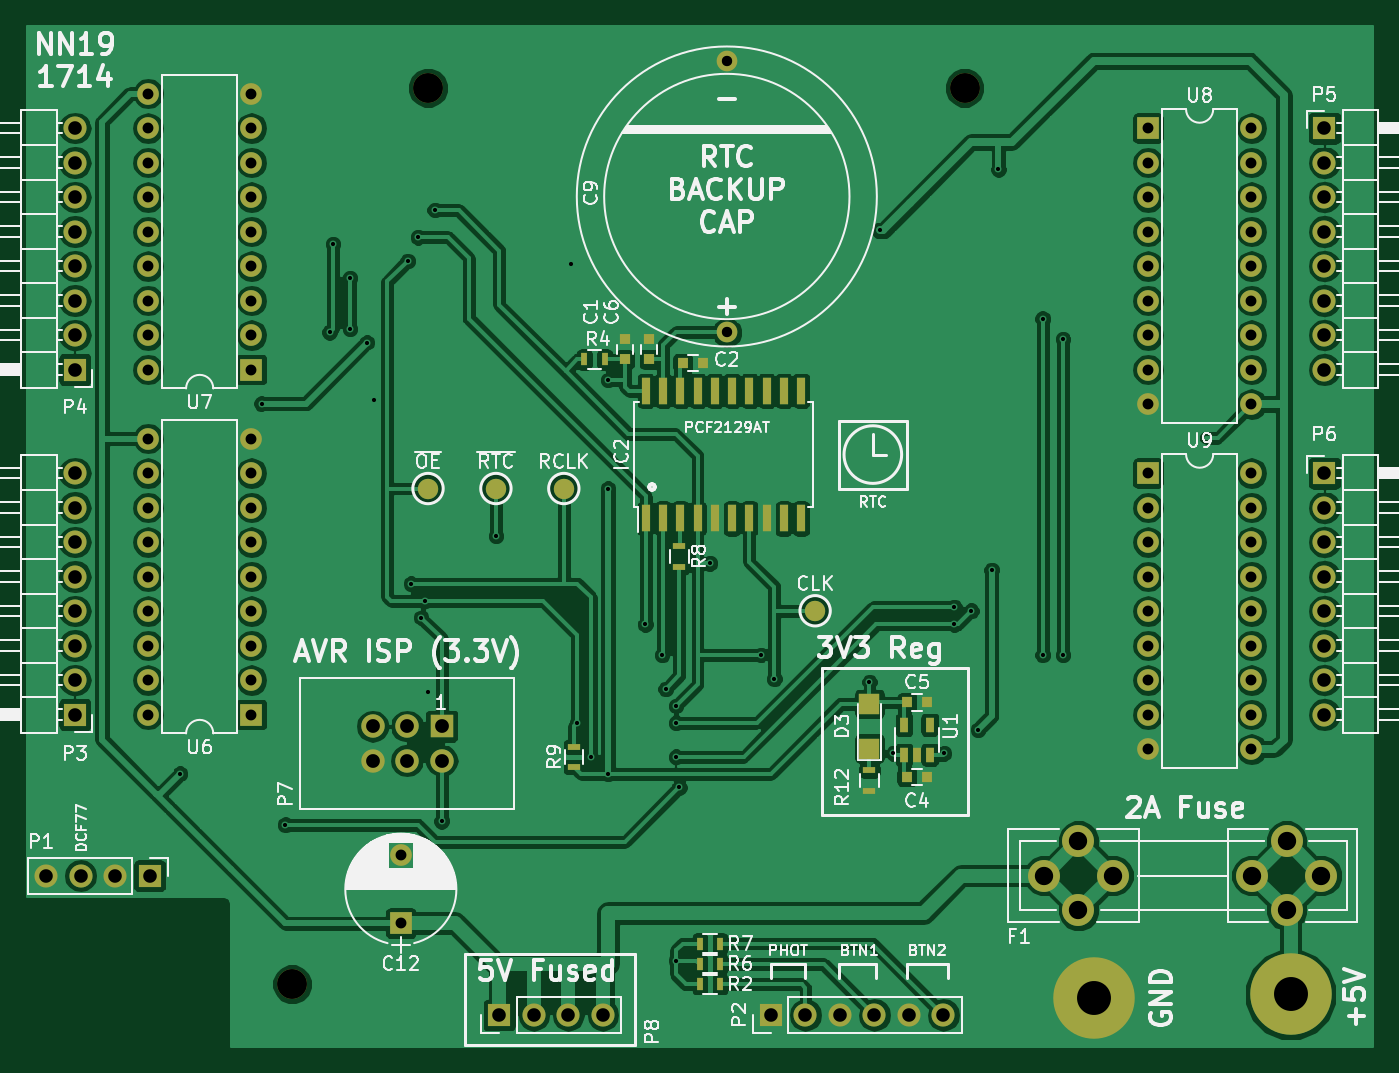
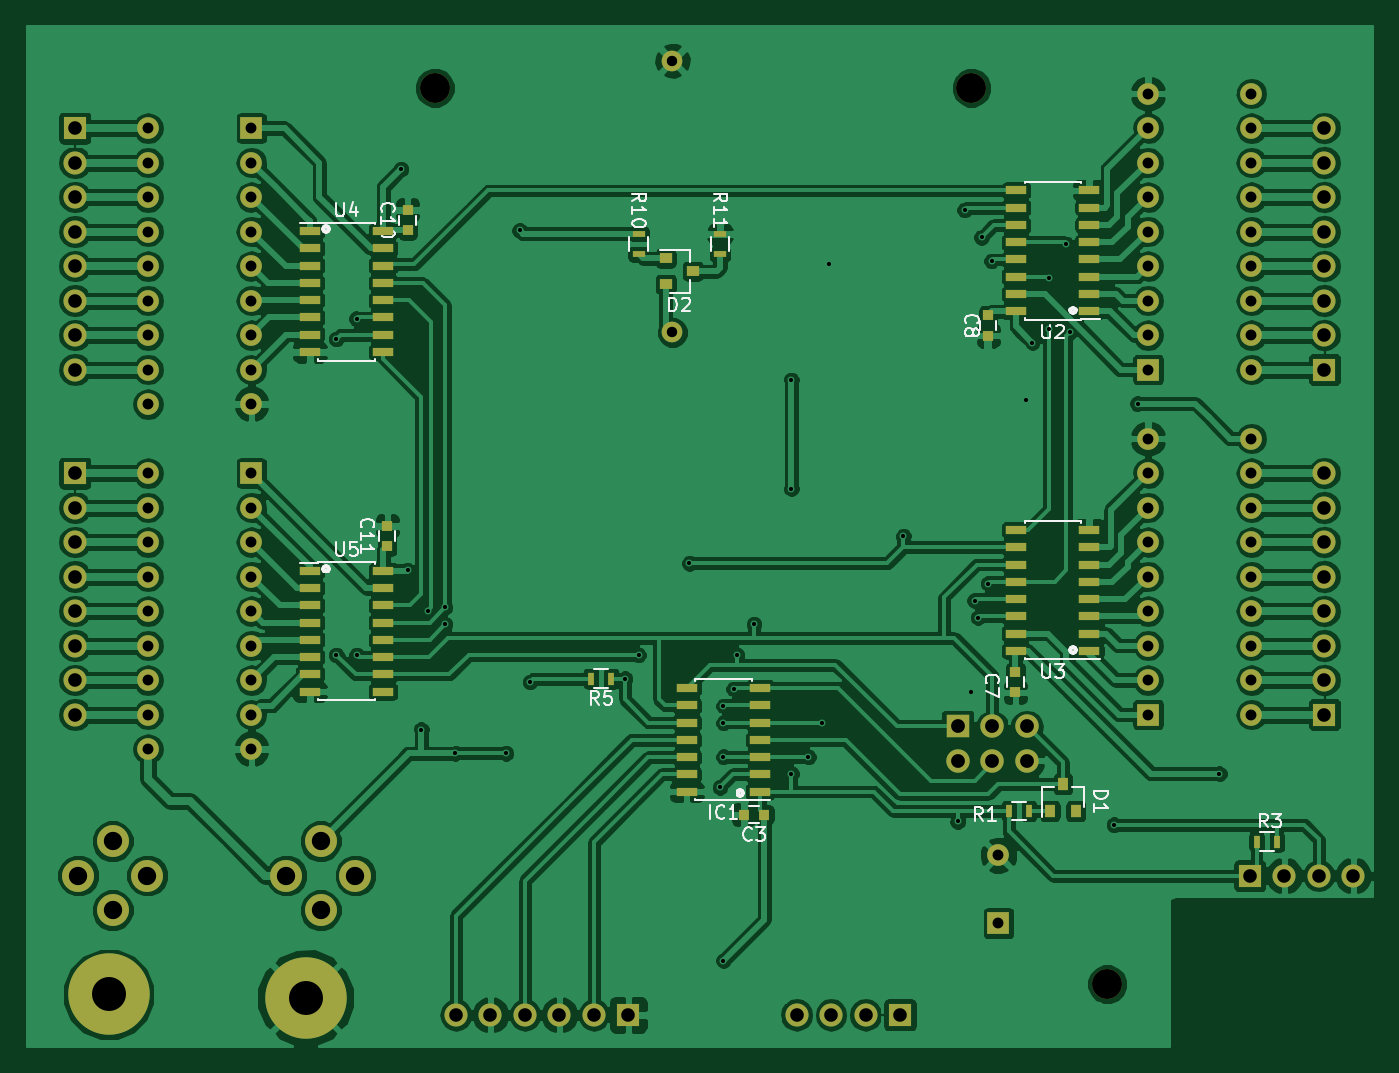
Circuit board: 7 layer files. Board 99.0 x 75.0 mm.
- bottom_copper: BndUhr-B.Cu.gbl (252250 bytes)
- bottom_mask: BndUhr-B.Mask.gbs (7133 bytes)
- bottom_silk: BndUhr-B.SilkS.gbo (23511 bytes)
- top_copper: BndUhr-F.Cu.gtl (212715 bytes)
- top_mask: BndUhr-F.Mask.gts (5922 bytes)
- top_silk: BndUhr-F.SilkS.gto (86455 bytes)
- drill: BndUhr.drl (2858 bytes)

=== bottom_copper: BndUhr-B.Cu.gbl (252250 bytes, source omitted) ===
=== bottom_mask: BndUhr-B.Mask.gbs (7133 bytes, source omitted) ===
=== bottom_silk: BndUhr-B.SilkS.gbo (23511 bytes, source omitted) ===
=== top_copper: BndUhr-F.Cu.gtl (212715 bytes, source omitted) ===
=== top_mask: BndUhr-F.Mask.gts ===
G04 #@! TF.FileFunction,Soldermask,Top*
%FSLAX46Y46*%
G04 Gerber Fmt 4.6, Leading zero omitted, Abs format (unit mm)*
G04 Created by KiCad (PCBNEW 4.0.2-stable) date 05/04/2017 02:23:03*
%MOMM*%
G01*
G04 APERTURE LIST*
%ADD10C,0.100000*%
%ADD11R,0.500000X0.900000*%
%ADD12R,1.600000X1.600000*%
%ADD13O,1.600000X1.600000*%
%ADD14R,0.750000X0.800000*%
%ADD15R,0.800000X0.750000*%
%ADD16R,0.600000X1.950000*%
%ADD17R,1.700000X1.700000*%
%ADD18O,1.700000X1.700000*%
%ADD19R,0.900000X0.500000*%
%ADD20R,0.650000X1.060000*%
%ADD21R,1.727200X1.727200*%
%ADD22O,1.727200X1.727200*%
%ADD23R,1.500000X1.500000*%
%ADD24C,2.350000*%
%ADD25C,1.600000*%
%ADD26C,5.999480*%
%ADD27C,2.200000*%
%ADD28C,1.524000*%
%ADD29C,1.500000*%
G04 APERTURE END LIST*
D10*
D11*
X155500000Y-121000000D03*
X154000000Y-121000000D03*
D12*
X187000000Y-86360000D03*
D13*
X194620000Y-106680000D03*
X187000000Y-88900000D03*
X194620000Y-104140000D03*
X187000000Y-91440000D03*
X194620000Y-101600000D03*
X187000000Y-93980000D03*
X194620000Y-99060000D03*
X187000000Y-96520000D03*
X194620000Y-96520000D03*
X187000000Y-99060000D03*
X194620000Y-93980000D03*
X187000000Y-101600000D03*
X194620000Y-91440000D03*
X187000000Y-104140000D03*
X194620000Y-88900000D03*
X187000000Y-106680000D03*
X194620000Y-86360000D03*
D14*
X148500000Y-78000000D03*
X148500000Y-76500000D03*
D15*
X152750000Y-78250000D03*
X154250000Y-78250000D03*
X169250000Y-108750000D03*
X170750000Y-108750000D03*
X169250000Y-103250000D03*
X170750000Y-103250000D03*
D14*
X150250000Y-76500000D03*
X150250000Y-78000000D03*
D16*
X150035000Y-89700000D03*
X151305000Y-89700000D03*
X152575000Y-89700000D03*
X153845000Y-89700000D03*
X155115000Y-89700000D03*
X156385000Y-89700000D03*
X157655000Y-89700000D03*
X158925000Y-89700000D03*
X160195000Y-89700000D03*
X161465000Y-89700000D03*
X161465000Y-80300000D03*
X160195000Y-80300000D03*
X158925000Y-80300000D03*
X157655000Y-80300000D03*
X156385000Y-80300000D03*
X155115000Y-80300000D03*
X153845000Y-80300000D03*
X152575000Y-80300000D03*
X151305000Y-80300000D03*
X150035000Y-80300000D03*
D17*
X108000000Y-104140000D03*
D18*
X108000000Y-101600000D03*
X108000000Y-99060000D03*
X108000000Y-96520000D03*
X108000000Y-93980000D03*
X108000000Y-91440000D03*
X108000000Y-88900000D03*
X108000000Y-86360000D03*
D17*
X108000000Y-78740000D03*
D18*
X108000000Y-76200000D03*
X108000000Y-73660000D03*
X108000000Y-71120000D03*
X108000000Y-68580000D03*
X108000000Y-66040000D03*
X108000000Y-63500000D03*
X108000000Y-60960000D03*
D17*
X200000000Y-60960000D03*
D18*
X200000000Y-63500000D03*
X200000000Y-66040000D03*
X200000000Y-68580000D03*
X200000000Y-71120000D03*
X200000000Y-73660000D03*
X200000000Y-76200000D03*
X200000000Y-78740000D03*
D17*
X200000000Y-86360000D03*
D18*
X200000000Y-88900000D03*
X200000000Y-91440000D03*
X200000000Y-93980000D03*
X200000000Y-96520000D03*
X200000000Y-99060000D03*
X200000000Y-101600000D03*
X200000000Y-104140000D03*
D11*
X155500000Y-124000000D03*
X154000000Y-124000000D03*
X145500000Y-78000000D03*
X147000000Y-78000000D03*
X155500000Y-122500000D03*
X154000000Y-122500000D03*
D19*
X152500000Y-91750000D03*
X152500000Y-93250000D03*
X144750000Y-108000000D03*
X144750000Y-106500000D03*
D20*
X169050000Y-107100000D03*
X170000000Y-107100000D03*
X170950000Y-107100000D03*
X170950000Y-104900000D03*
X169050000Y-104900000D03*
D12*
X121000000Y-104140000D03*
D13*
X113380000Y-83820000D03*
X121000000Y-101600000D03*
X113380000Y-86360000D03*
X121000000Y-99060000D03*
X113380000Y-88900000D03*
X121000000Y-96520000D03*
X113380000Y-91440000D03*
X121000000Y-93980000D03*
X113380000Y-93980000D03*
X121000000Y-91440000D03*
X113380000Y-96520000D03*
X121000000Y-88900000D03*
X113380000Y-99060000D03*
X121000000Y-86360000D03*
X113380000Y-101600000D03*
X121000000Y-83820000D03*
X113380000Y-104140000D03*
D12*
X121000000Y-78740000D03*
D13*
X113380000Y-58420000D03*
X121000000Y-76200000D03*
X113380000Y-60960000D03*
X121000000Y-73660000D03*
X113380000Y-63500000D03*
X121000000Y-71120000D03*
X113380000Y-66040000D03*
X121000000Y-68580000D03*
X113380000Y-68580000D03*
X121000000Y-66040000D03*
X113380000Y-71120000D03*
X121000000Y-63500000D03*
X113380000Y-73660000D03*
X121000000Y-60960000D03*
X113380000Y-76200000D03*
X121000000Y-58420000D03*
X113380000Y-78740000D03*
D12*
X187000000Y-60960000D03*
D13*
X194620000Y-81280000D03*
X187000000Y-63500000D03*
X194620000Y-78740000D03*
X187000000Y-66040000D03*
X194620000Y-76200000D03*
X187000000Y-68580000D03*
X194620000Y-73660000D03*
X187000000Y-71120000D03*
X194620000Y-71120000D03*
X187000000Y-73660000D03*
X194620000Y-68580000D03*
X187000000Y-76200000D03*
X194620000Y-66040000D03*
X187000000Y-78740000D03*
X194620000Y-63500000D03*
X187000000Y-81280000D03*
X194620000Y-60960000D03*
D17*
X113500000Y-116000000D03*
D18*
X110960000Y-116000000D03*
X108420000Y-116000000D03*
X105880000Y-116000000D03*
D17*
X159250000Y-126250000D03*
D18*
X161790000Y-126250000D03*
X164330000Y-126250000D03*
X166870000Y-126250000D03*
X169410000Y-126250000D03*
X171950000Y-126250000D03*
D21*
X135000000Y-105000000D03*
D22*
X135000000Y-107540000D03*
X132460000Y-105000000D03*
X132460000Y-107540000D03*
X129920000Y-105000000D03*
X129920000Y-107540000D03*
D23*
X166500000Y-103350000D03*
X166500000Y-106650000D03*
D19*
X166500000Y-109750000D03*
X166500000Y-108250000D03*
D24*
X184430000Y-116000000D03*
X179350000Y-116000000D03*
X194670000Y-116000000D03*
X199750000Y-116000000D03*
X181890000Y-118540000D03*
X181890000Y-113460000D03*
X197210000Y-118540000D03*
X197210000Y-113460000D03*
D12*
X132000000Y-119500000D03*
D25*
X132000000Y-114500000D03*
D17*
X139250000Y-126250000D03*
D18*
X141790000Y-126250000D03*
X144330000Y-126250000D03*
X146870000Y-126250000D03*
D26*
X197500000Y-124750000D03*
X183000000Y-125000000D03*
D27*
X134000000Y-58000000D03*
X173500000Y-58000000D03*
X124000000Y-124000000D03*
D28*
X156000000Y-76000000D03*
X156000000Y-56000000D03*
D29*
X139000000Y-87500000D03*
X144000000Y-87500000D03*
X134000000Y-87500000D03*
X162500000Y-96500000D03*
M02*

=== top_silk: BndUhr-F.SilkS.gto (86455 bytes, source omitted) ===
=== drill: BndUhr.drl ===
M48
;DRILL file {KiCad 4.0.2-stable} date 05/04/2017 02:19:29
;FORMAT={-:-/ absolute / metric / decimal}
FMAT,2
METRIC,TZ
T1C0.305
T2C0.762
T3C0.800
T4C1.000
T5C1.016
T6C1.350
T7C2.499
T8C2.200
%
G90
G05
M71
T1
X115.75Y-108.5
X121.75Y-81.25
X123.5Y-112.25
X126.75Y-76.
X127.Y-69.5
X128.25Y-72.
X128.25Y-75.75
X129.5Y-76.75
X130.Y-81.
X132.5Y-70.75
X132.75Y-94.5
X133.25Y-69.
X133.5Y-97.
X133.75Y-95.75
X134.Y-102.5
X134.5Y-67.
X135.Y-112.
X139.Y-91.
X144.5Y-71.
X145.Y-104.75
X146.Y-107.25
X147.25Y-79.5
X147.25Y-87.5
X147.25Y-108.5
X150.Y-97.5
X151.25Y-99.75
X151.5Y-102.25
X152.25Y-103.5
X152.25Y-104.75
X152.25Y-107.25
X152.25Y-122.25
X152.5Y-109.5
X154.75Y-93.
X158.5Y-99.75
X159.5Y-101.5
X166.5Y-101.75
X167.25Y-68.5
X168.25Y-107.
X172.Y-107.
X172.75Y-96.25
X172.75Y-97.5
X174.Y-96.5
X174.5Y-105.25
X175.5Y-93.5
X176.Y-64.
X179.25Y-75.
X179.25Y-99.75
X180.75Y-76.5
X180.75Y-99.75
T2
X156.Y-56.
X156.Y-76.
T3
X113.38Y-58.42
X113.38Y-60.96
X113.38Y-63.5
X113.38Y-66.04
X113.38Y-68.58
X113.38Y-71.12
X113.38Y-73.66
X113.38Y-76.2
X113.38Y-78.74
X113.38Y-83.82
X113.38Y-86.36
X113.38Y-88.9
X113.38Y-91.44
X113.38Y-93.98
X113.38Y-96.52
X113.38Y-99.06
X113.38Y-101.6
X113.38Y-104.14
X121.Y-58.42
X121.Y-60.96
X121.Y-63.5
X121.Y-66.04
X121.Y-68.58
X121.Y-71.12
X121.Y-73.66
X121.Y-76.2
X121.Y-78.74
X121.Y-83.82
X121.Y-86.36
X121.Y-88.9
X121.Y-91.44
X121.Y-93.98
X121.Y-96.52
X121.Y-99.06
X121.Y-101.6
X121.Y-104.14
X132.Y-114.5
X132.Y-119.5
X187.Y-60.96
X187.Y-63.5
X187.Y-66.04
X187.Y-68.58
X187.Y-71.12
X187.Y-73.66
X187.Y-76.2
X187.Y-78.74
X187.Y-81.28
X187.Y-86.36
X187.Y-88.9
X187.Y-91.44
X187.Y-93.98
X187.Y-96.52
X187.Y-99.06
X187.Y-101.6
X187.Y-104.14
X187.Y-106.68
X194.62Y-60.96
X194.62Y-63.5
X194.62Y-66.04
X194.62Y-68.58
X194.62Y-71.12
X194.62Y-73.66
X194.62Y-76.2
X194.62Y-78.74
X194.62Y-81.28
X194.62Y-86.36
X194.62Y-88.9
X194.62Y-91.44
X194.62Y-93.98
X194.62Y-96.52
X194.62Y-99.06
X194.62Y-101.6
X194.62Y-104.14
X194.62Y-106.68
T4
X105.88Y-116.
X108.Y-60.96
X108.Y-63.5
X108.Y-66.04
X108.Y-68.58
X108.Y-71.12
X108.Y-73.66
X108.Y-76.2
X108.Y-78.74
X108.Y-86.36
X108.Y-88.9
X108.Y-91.44
X108.Y-93.98
X108.Y-96.52
X108.Y-99.06
X108.Y-101.6
X108.Y-104.14
X108.42Y-116.
X110.96Y-116.
X113.5Y-116.
X139.25Y-126.25
X141.79Y-126.25
X144.33Y-126.25
X146.87Y-126.25
X159.25Y-126.25
X161.79Y-126.25
X164.33Y-126.25
X166.87Y-126.25
X169.41Y-126.25
X171.95Y-126.25
X200.Y-60.96
X200.Y-63.5
X200.Y-66.04
X200.Y-68.58
X200.Y-71.12
X200.Y-73.66
X200.Y-76.2
X200.Y-78.74
X200.Y-86.36
X200.Y-88.9
X200.Y-91.44
X200.Y-93.98
X200.Y-96.52
X200.Y-99.06
X200.Y-101.6
X200.Y-104.14
T5
X129.92Y-105.
X129.92Y-107.54
X132.46Y-105.
X132.46Y-107.54
X135.Y-105.
X135.Y-107.54
T6
X179.35Y-116.
X181.89Y-113.46
X181.89Y-118.54
X184.43Y-116.
X194.67Y-116.
X197.21Y-113.46
X197.21Y-118.54
X199.75Y-116.
T7
X183.Y-125.
X197.5Y-124.75
T8
X124.Y-124.
X134.Y-58.
X173.5Y-58.
T0
M30

